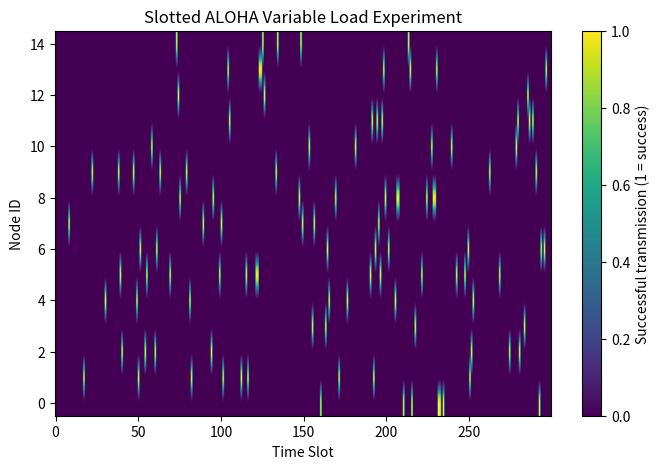

Source code (Python):
import random
from typing import Union

import numpy as np
from matplotlib import pyplot as plt

SATURATION_WORKLOAD = 0
ALTERNATING_WORKLOAD = 1

SLOT_UNUSED = 0
SLOT_SUCCESSFUL = 1
SLOT_COLLISION = 2


class Packet:
    def __init__(self, source):
        assert isinstance(source, Node)
        self.source = source
        self.packet_duration = 1

    def __str__(self):
        return f'P[{self.source}]'


class Node:
    NodeCnt = 0

    def __init__(self):
        self.node_id = Node.NodeCnt
        Node.NodeCnt += 1
        self.queue = []

    def release_packet(self, slot):
        if len(self.queue) == 0:
            self.queue.append(Packet(self))

    def attempt_transmission(self, slot: int):
        raise Exception('Not implemented')

    def __str__(self):
        return f'N{self.node_id} Q={len(self.queue)}'

# Step 1
class AlohaNode(Node):
    def __init__(self, p_transmission: float):
        super().__init__()
        self.p_transmission = p_transmission

    def attempt_transmission(self, slot: int) -> Union[Packet, None]:
        # The node will only transmit if it has a pkt
        if len(self.queue) == 0:
            return None

        # Transmission Probability
        if random.random() < self.p_transmission:
            return self.queue[0]

        return None

    def ack(self, slot: int, success: bool):
        # Remove packet if transmission successful
        if success and len(self.queue) > 0:
            self.queue.pop(0)


# Step 4
class CSMANode(Node):
    def __init__(self):
        super().__init__()
        self.k = 0
        self.backoff_counter = None

    @staticmethod
    def contention_window(k, cw_min=31, cw_max=1023):
        """
        Compute the contention window (CW) for IEEE 802.11 DCF.

        Parameters:
        k (int): Backoff stage (number of retransmissions)
        cw_min (int): Minimum contention window (default 31 for 802.11b)
        cw_max (int): Maximum contention window (default 1023 for 802.11b)

        Returns:
        int: CW value in slots
        """
        cw = (2 ** k) * (cw_min + 1) - 1
        cw = cw // 2
        return min(cw, cw_max)

    def attempt_transmission(self, slot: int) -> Union[Packet, None]:
        if len(self.queue) == 0:
            return None

        if self.backoff_counter is None:
            self.backoff_counter = random.randint(0, self.contention_window(self.k))

        if self.backoff_counter > 0:
            self.backoff_counter -= 1
            return None
        else:
            # Counter has reached 0 so transmit packet
            return self.queue[0]

    def ack(self, slot: int, success: bool):
        if success:
            # For successful transmission
            self.queue.pop(0)
            self.k = 0
            self.backoff_counter = None
        else:
            # For collision, increment the backoff stage and pick a new counter
            self.k += 1
            self.backoff_counter = random.randint(0, self.contention_window(self.k))

    def __str__(self):
        return f'N{self.node_id} cnt={self.backoff_counter} k={self.k} Q={len(self.queue)}'


def saturation_workload(nodes, slot):
    """
    If a node has no packets, release one
    :param nodes:
    :param slot:
    :return:
    """
    for node in nodes:
        if len(node.queue) == 0:
            node.release_packet(slot)

# Step 7
def alternating_workload(nodes, slot):
    d = slot // 200
    if d % 2 == 1:
        saturation_workload(nodes, slot)
    else:
        N = 5
        saturation_workload(nodes[:N], slot)


def compute_nodes_with_packets(nodes):
    nodes_with_packets = []
    for node in nodes:
        if len(node.queue) > 0:
            nodes_with_packets.append(node)

    return nodes_with_packets


def simulate(node_constructor, n_nodes: int, workload_type: int, duration: int, plot: bool = False):
    Node.NodeCnt = 0
    nodes = [node_constructor() for _ in range(n_nodes)]
    status = np.zeros((n_nodes, duration))
    status[:] = SLOT_UNUSED
    random.seed(1234)

    successes = 0
    for slot in range(duration):
        """
        Update the workload of each node in the network
        """
        if workload_type == SATURATION_WORKLOAD:
            saturation_workload(nodes, slot)
        elif workload_type == ALTERNATING_WORKLOAD:
            alternating_workload(nodes, slot)
        else:
            raise Exception('Unknown workload type')

        # debug information
        nodes_with_packets = compute_nodes_with_packets(nodes)
        #print(f"{slot}: contenders {' '.join(str(n) for n in nodes_with_packets)}")
        #print(f'{slot}: contenders {' '.join([str(n) for n in nodes_with_packets])}')

        """
        Determine if a packet should be transmitted and record what nodes attempt transmission
        """
        nodes_with_transmissions = []
        for ix, node in enumerate(nodes):
            packet = node.attempt_transmission(slot)
            if packet is not None:
                #print(f'{slot}: {packet} attempted transmission')
                nodes_with_transmissions.append(node)

        """
        Determine if there are collisions
        """
        channel_collisions = len(nodes_with_transmissions) > 1

        #print(f"{slot}: channel is {'free' if not channel_collisions else 'busy'}")
        for node in nodes_with_transmissions:
            if not channel_collisions:
                successes += 1
                status[node.node_id, slot] = 1
            else:
                status[node.node_id, slot] = 2
            node.ack(slot, not channel_collisions)

        nodes_with_packets = compute_nodes_with_packets(nodes)
        #print(f"{slot}: contenders {' '.join([str(n) for n in nodes_with_packets])} POST")

    if plot:
        plt.pcolor(status)
        plt.colorbar()
        plt.xlabel('Time slot')
        plt.yticks(np.arange(n_nodes) + 0.5, np.arange(n_nodes))
        plt.ylabel('Node ID')
        plt.show()

    throughput = successes / duration
    print(f'Throughput: {throughput} Successes: {successes}')
    return throughput, status

# Step 2
def run_aloha_experiment(n_nodes, p, duration=10_000, plot=False):
    aloha_constructor = lambda: AlohaNode(p)
    throughput, M = simulate(aloha_constructor, n_nodes, SATURATION_WORKLOAD, duration=duration, plot=plot)
    print(f'Throughput: {throughput}')
    print(np.mean((M != SLOT_UNUSED), axis=1))


def aloha_bestp_experiment(n_nodes, step=0.01):
    xs = np.arange(0, .5, step)
    ys = []
    for p in xs:
        aloha_constructor = lambda: AlohaNode(p)
        throughput, _ = simulate(aloha_constructor, n_nodes, SATURATION_WORKLOAD, duration=10_000)
        ys.append(throughput)

    ys = np.array(ys)

    best_p = xs[np.argmax(ys)]
    best_throughput = np.max(ys)
    print(xs[np.argmax(ys)], np.max(ys))

    plt.plot(xs, ys, 's-')
    plt.axvline(best_p, color='red')
    plt.title(f'Best p={best_p:.2f} throughput={best_throughput:.2f}')
    plt.xlabel('Transmission probability')
    plt.ylabel('Throughput (packets per slot)')
    plt.show()

    aloha_constructor = lambda: AlohaNode(best_p)
    throughput, M = simulate(aloha_constructor, n_nodes, SATURATION_WORKLOAD, duration=1_000_000)
    S = np.mean(M == SLOT_SUCCESSFUL, axis=1)
    S = S / np.sum(S)
    print(S)

    plt.bar(np.arange(S.shape[0]), S)
    plt.title('Mistery graph')
    plt.show()

# Step 5 and 6
def csma_experiment(n_nodes, duration=10_000, plot=False):
    throughput, M = simulate(CSMANode, n_nodes, SATURATION_WORKLOAD, duration=duration, plot=plot)
    S = np.mean(M == SLOT_SUCCESSFUL, axis=1)
    S = S / np.sum(S)
    print(S)

    plt.bar(np.arange(S.shape[0]), S)
    plt.show()

# Step 8
def csma_variableload_experiment(n_nodes, duration=10_000, plot=False):
    throughput, M = simulate(CSMANode, n_nodes, ALTERNATING_WORKLOAD, duration=duration, plot=plot)


def aloha_variableload_experiment(n_nodes, duration=300, plot=True):
    """
    Variable load experiment for ALOHA
    Step 8, Question B
    """
    arrival_rates = np.concatenate([
        np.linspace(0.01, 0.20, duration // 2),
        np.linspace(0.20, 0.80, duration - duration // 2)
    ])

    # Buffers per node
    queues = [0] * n_nodes

    output = np.zeros((n_nodes, duration))

    # ALOHA transmission probability
    p = 1 / n_nodes

    for t in range(duration):
        lam = arrival_rates[t]

        # Arrivals
        for n in range(n_nodes):
            if np.random.rand() < lam:
                queues[n] += 1

        # Transmission Attempts
        attempts = [n for n in range(n_nodes) if queues[n] > 0 and np.random.rand() < p]

        if len(attempts) == 1:
            winner = attempts[0]
            queues[winner] -= 1
            output[winner, t] = 1

    if plot:
        plt.figure(figsize=(8, 5))
        plt.imshow(output, aspect='auto', origin='lower', cmap='viridis')
        plt.colorbar(label="Successful transmission (1 = success)")
        plt.xlabel("Time Slot")
        plt.ylabel("Node ID")
        plt.title("Slotted ALOHA Variable Load Experiment")
        plt.show()

    return output


if __name__ == '__main__':
    # run_aloha_experiment(5, 0.5, 25000, plot=False)
    # run_aloha_experiment(5, 0.5, 2500, plot=False)
    # aloha_bestp_experiment(25)
    # csma_experiment(5, duration=25, plot=True)
    # csma_experiment(25, duration=1_000_000)
    # csma_variableload_experiment(15, duration=300, plot=True)
     aloha_variableload_experiment(15, duration=300, plot=True)
